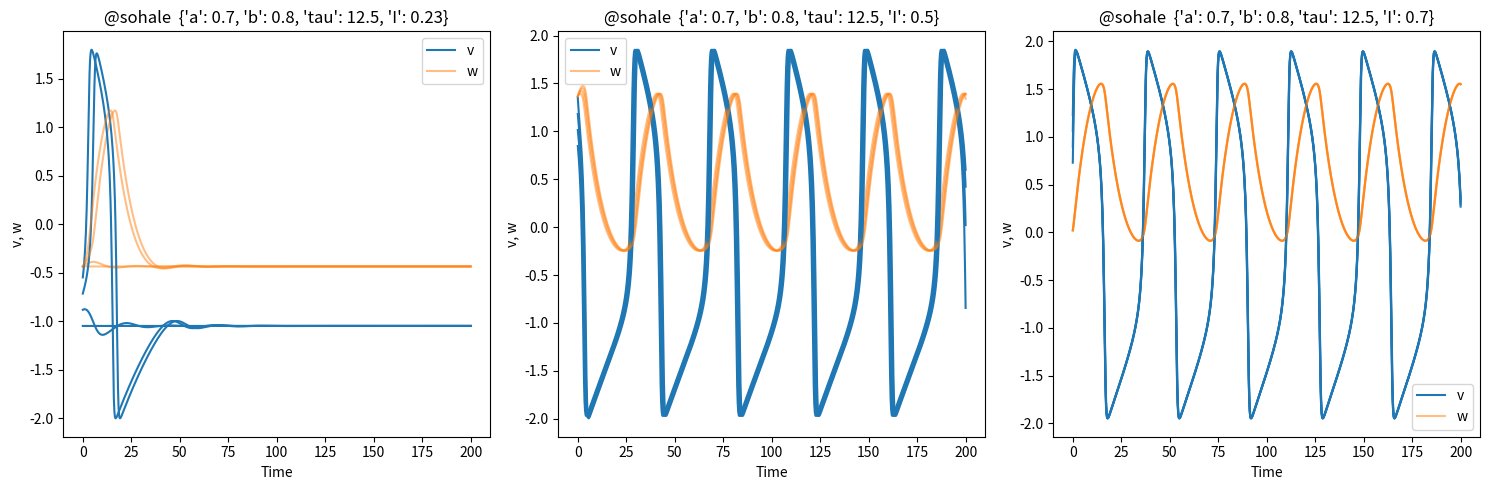
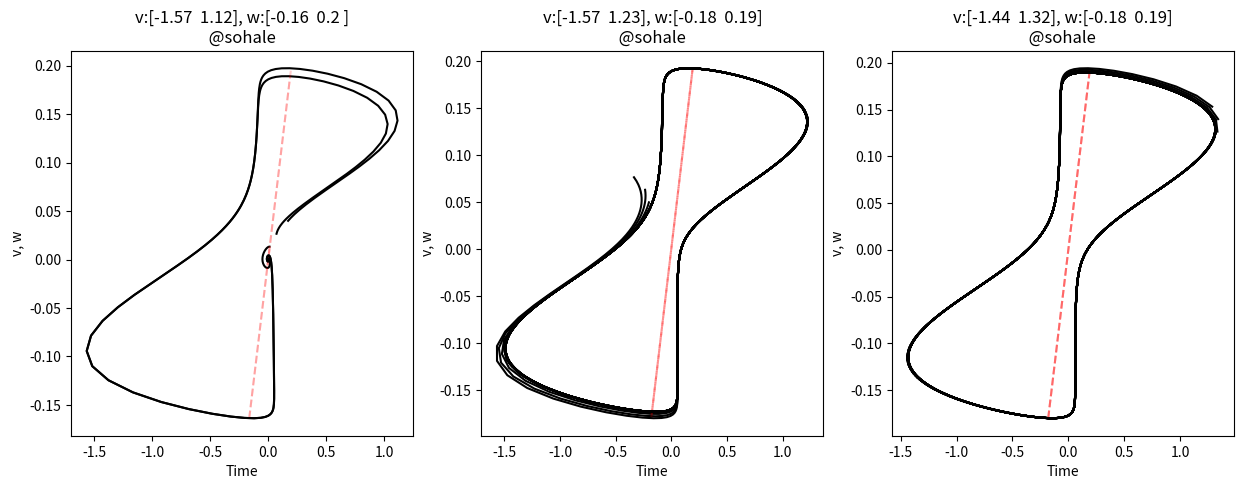

Reproduce these figures in Python, in order.

# variuos forms of FNM?

# from wonderful page of Guilhem Doulcier:
# https://www.normalesup.org/~doulcier/teaching/modeling/excitable_systems.html

from functools import partial
import numpy as np
import scipy.integrate
import scipy
import matplotlib.pyplot as plt
import matplotlib.patches as mpatches #used to write custom legends
# %matplotlib inline

# Guilhem Doulcier
doulcier = False

# Implement the flow of the Fitzhugh-Nagumo model.
# And simulate some trajectories.
# Try to use small perturbation of the resting potential as inital conditions.

if doulcier:
  scenarios = [
     {"a":-.3, "b":1.4, "tau":20, "I":0},
     {"a":-.3, "b":1.4, "tau":20, "I":0.23},
     {"a":-.3, "b":1.4, "tau":20, "I":0.5}
  ]
else:
  scenarios = [
     {"a":0.7, "b":0.8, "tau":12.5, "I":0.23},
     {"a":0.7, "b":0.8, "tau":12.5, "I":0.5},
     {"a":0.7, "b":0.8, "tau":12.5, "I":0.7},
  ]

time_span = np.linspace(0, 200, num=1500)

def fitzhugh_nagumo(x, t, a, b, tau, I):
    """Time derivative of the Fitzhugh-Nagumo neural model.
    Args:
       x (array size 2): [Membrane potential, Recovery variable]
       a, b (float): Parameters.
       tau (float): Time scale.
       t (float): Time (Not used: autonomous system)
       I (float): Constant stimulus current.
    Return: dx/dt (array size 2)
    """
    '''
    return np.array([x[0] - x[0]**3 - x[1] + I,
                     (x[0] - a - b * x[1])/tau])
    '''
    V = x[0]
    W = x[1]
    if doulcier:
        return np.array([
             V - V**3  - W + I,
            (V - a - b * W)/tau
        ])
    else:
      # sohail
      return np.array([
           V - V**3 /3.0 - W + I,
          (V + a - b * W)/tau
      ])

#

# linspace(start, stop, num=50)
# ic: Array containing the value of y for each desired time in t, with the initial value y0 in the first row.

def get_displacement(
        param, dmax=0.5,
        time_span=np.linspace(0,200, 1000),
        number=20
  ):
    # We start from the resting point...
    ic = scipy.integrate.odeint(
          partial(fitzhugh_nagumo, **param),
          y0=[0,0],
          t= np.linspace(0,999, 1000)
      )[-1]
    # and do some displacement of the potential.
    veocities = []
    traj = []
    for displacement in np.linspace(0, dmax, number):
        traj.append(
          scipy.integrate.odeint(
            partial(fitzhugh_nagumo, **param),
            y0=ic+np.array([displacement,0]),
            #full_output=True, adds a second entry to output
            t=time_span
        ))
        solu = traj[-1]  # v, w = sol.T
        vel_eval = partial(fitzhugh_nagumo, **param)(solu.T, time_span)
        # vel_eval.shape: # (2, 1500)
        veocities.append(vel_eval)
    return traj, veocities

# Do the numerical integration.
trajectories = {} # We store the trajectories in a dictionnary, it is easier to recover them.
velo_s = {}
for i,param in enumerate(scenarios):
    trajectories[i], velo_s[i] \
        = get_displacement(param, number=4, time_span=time_span, dmax=0.5)

if doulcier:
  pname = 'doulcier'
else:
  pname = '@sohale'

# Draw the trajectories.
fig, ax = plt.subplots(1, len(scenarios), figsize=(5*len(scenarios),5))
for i,param in enumerate(scenarios):
        ax[i].set(xlabel='Time', ylabel='v, w',
                     title='{:<8} {}'.format(pname, param))
        for j in range(len(trajectories[i])):
            v = ax[i].plot(time_span,trajectories[i][j][:,0], color='C0')
            w = ax[i].plot(time_span,trajectories[i][j][:,1], color='C1', alpha=.5)
        ax[i].legend([v[0],w[0]],['v','w'])
plt.tight_layout()



def minmax(simulation):
    # minvw = minmax(simulation)
    mins = np.min(simulation, axis=1)
    maxs = np.max(simulation, axis=1)
    #print(mm1,mm2)
    ranges = np.array([mins, maxs ]).T
    print('ranges:', ranges)
    mm1 = np.max(mins, axis=0)
    mm2 = np.min(maxs, axis=0)
    return (mm1, mm2, ranges)

# plt.figure()
fig, ax = plt.subplots(1, len(scenarios), figsize=(5*len(scenarios),5))
# i = simulation/experiment (with different parameters)
for i,param in enumerate(scenarios):
    velocities = velo_s[i]
    # j = repeats = 4
    for j in range(len(velocities)):
        simulation = velocities[j]  # [2,1500]
        d_v = simulation[0,:]
        d_w = simulation[1,:]
        (mm1,mm2, ranges) = minmax(simulation)
        #ax[i].plot(d_v, d_v, 'r.', alpha=.2)
        #plt.plot(d_w, d_w, 'r.', alpha=.2)
        # plt.plot(d_v, d_w, 'k-') #.-
        ax[i].plot(np.array([mm1,mm2]), np.array([mm1,mm2]), 'r--', alpha=.2)
        ax[i].plot(d_v, d_w, 'k-')
    np.set_printoptions(precision=2)
    ax[i].set(xlabel='Time', ylabel='v, w',
        title='v:{}, w:{}\n {:<8}'.format(ranges[0][:], ranges[1][:], pname));
          #np.format_float_positional(ranges[0][:], precision=3),
          #np.format_float_positional(ranges[1][:], precision=3),

plt.show()
